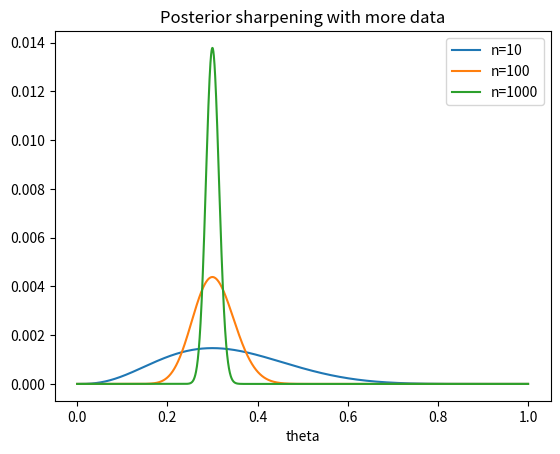
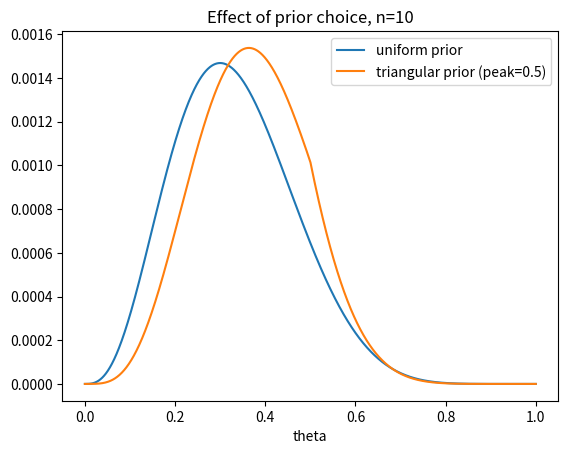

Here is the Python script that generated these plots, in order:
"""
Day 2 -- Grid Approximation
============================
Grid approximation for a Binomial likelihood with a continuous prior over
theta in [0, 1]. Much less scaffolding than Day 1 -- you're building every
piece of the pipeline yourself, and no formulas are given.

Run: python exercise.py
"""

import numpy as np
from scipy.stats import binom
import matplotlib.pyplot as plt


def make_grid(size: int) -> np.ndarray:
    """Return `size` evenly spaced points covering [0, 1], inclusive of both endpoints."""
    return np.linspace(0, 1, size)


def uniform_prior(grid: np.ndarray) -> np.ndarray:
    """
    Uniform prior density evaluated at every point in `grid`.
    Must sum to 1 across the grid points.
    """
    size = grid.size
    uniform_probability = 1/size
    return np.array([uniform_probability]*size)


def piecewise_line(peak: float, point: float) -> float:
    """Makes a piecewise line (a triangle) going from 0,1
    with a peak at a specified point 0 < point < 1."""
    arb_max = 1
    increasing_gradient = arb_max/peak
    decreasing_gradient = arb_max / (peak - 1)
    if point <= peak:
        return point * increasing_gradient
    else:
        return decreasing_gradient * (point - 1)


def normalise(vector: np.array) -> np.array:
    """Normalises a vector"""
    return vector / sum(vector)


def triangular_prior(grid: np.ndarray, peak: float = 0.5) -> np.ndarray:
    """
    A prior that rises linearly from 0 at theta=0 to a maximum at
    theta=`peak`, then falls linearly back to 0 at theta=1.
    Must sum to 1 across the grid points.
    """
    points = np.array([piecewise_line(peak, point) for point in grid])
    return normalise(points)


def binomial_likelihood(grid: np.ndarray, k: int, n: int) -> np.ndarray:
    """
    P(k successes in n trials | theta) for every theta in `grid`.
    Does NOT need to sum to 1 -- it's a likelihood over data, not a
    distribution over theta.
    """
    return np.array([
        binom.pmf(k, n, theta) for theta in grid
    ])


def grid_posterior(prior_vals: np.ndarray, likelihood_vals: np.ndarray) -> np.ndarray:
    """
    Combine a prior and a likelihood (both evaluated on the same grid,
    elementwise) into a posterior that sums to 1.
    """
    posterior = np.array([
        p_val * l_val for p_val, l_val in zip(prior_vals, likelihood_vals)
    ])
    return normalise(posterior)


def posterior_mean(grid: np.ndarray, posterior_vals: np.ndarray) -> float:
    """Expected value of theta under the posterior."""
    return sum([theta*posterior_theta for theta, posterior_theta in zip(grid, posterior_vals)])


def posterior_credible_interval(grid: np.ndarray, posterior_vals: np.ndarray, mass: float = 0.95) -> tuple:
    """
    Equal-tailed credible interval: (lower, upper) such that `mass`
    probability lies between them under the posterior. Use the cumulative
    sum of posterior_vals over the grid.
    """
    cumsum = np.array([sum(posterior_vals[:i]) for i in range(grid.size)])
    # we're given a mass, we have the cumulative sum of posteriors
    remaining_mass = 1 - mass
    # We want to discount the lower remaining_mass / 2 probs, and the upper remaining_mass / 2 which is anything greater than 1 - remaining_mass / 2
    lower_bound = remaining_mass / 2
    upper_bound = 1 - lower_bound

    # the first index where there's a value greater than the lower bound (searching from bottom)
    for i in range(len(cumsum)):
        if cumsum[i] >= lower_bound:
            lb = i
            break
    # the first index where there's a value less than the upper bound (searching from top)
    for i in range(len(cumsum[::-1])):
        if cumsum[i] <= upper_bound:
            ub = i
    return (grid[lb], grid[ub])


# n = 10
# dimension = 10_000
# grid = make_grid(dimension)
# likelihood = binomial_likelihood(grid, 3, n)
# prior = triangular_prior(grid, peak=0.6)
# posterior = grid_posterior(prior, likelihood)
# # grid = make_grid(dimension)
# plt.plot(grid, posterior, color='red')
# # plt.plot(grid, prior, color='green')
# plt.axvline(x=posterior_mean(grid, posterior))
# lb, ub = posterior_credible_interval(grid, posterior)
# plt.axvline(x=lb)
# plt.axvline(x=ub)
# plt.show()
# raise Exception


GRID_SIZE = 2000  # increase if your self-checks don't converge


def run(k: int, n: int, prior_fn=uniform_prior):
    grid = make_grid(GRID_SIZE)
    prior_vals = prior_fn(grid)
    lik_vals = binomial_likelihood(grid, k, n)
    post_vals = grid_posterior(prior_vals, lik_vals)
    return grid, post_vals


if __name__ == "__main__":
    from scipy import stats

    datasets = [(3, 10), (30, 100), (300, 1000)]
    means, stds = [], []

    for k, n in datasets:
        grid, post = run(k, n, uniform_prior)
        m = posterior_mean(grid, post)
        lo, hi = posterior_credible_interval(grid, post)
        std = np.sqrt(np.sum(post * (grid - m) ** 2))
        means.append(m)
        stds.append(std)
        print(
            f"k={k:>3}, n={n:>4}: mean={m:.4f}, 95% CI=({lo:.4f}, {hi:.4f}), std={std:.5f}")

    # --- self-check 1: smallest dataset vs. the known closed-form solution ---
    # (a uniform prior + binomial likelihood has an exact closed form --
    #  you'll properly derive and understand this on Day 3; for now it's
    #  just your ground truth)
    ref = stats.beta(1 + 3, 1 + 10 - 3)
    assert abs(means[0] - ref.mean()) < 0.01, (
        "Posterior mean doesn't match the analytic reference -- "
        "check grid resolution or normalization."
    )
    ref_lo, ref_hi = ref.interval(0.95)
    grid0, post0 = run(3, 10, uniform_prior)
    lo0, hi0 = posterior_credible_interval(grid0, post0)
    assert abs(lo0 - ref_lo) < 0.02 and abs(hi0 - ref_hi) < 0.02, (
        "Credible interval doesn't match the analytic reference."
    )

    # --- self-check 2: posterior should concentrate as n grows ---
    # std should shrink by roughly sqrt(10) each time n scales by 10x.
    # This can't be gamed by hard-coding a single return value -- it has
    # to hold across three independent runs of your own functions.
    expected_ratio = np.sqrt(10)
    ratio_1 = stds[0] / stds[1]
    ratio_2 = stds[1] / stds[2]
    assert abs(ratio_1 - expected_ratio) / expected_ratio < 0.15, (
        f"std didn't shrink as expected from n=10 to n=100 "
        f"(ratio={ratio_1:.2f}, expected ~{expected_ratio:.2f})"
    )
    assert abs(ratio_2 - expected_ratio) / expected_ratio < 0.15, (
        f"std didn't shrink as expected from n=100 to n=1000 "
        f"(ratio={ratio_2:.2f}, expected ~{expected_ratio:.2f})"
    )

    print("\nDay 2 core checks passed.")

    # --- plotting (uncomment once the checks above pass) ---
    import matplotlib.pyplot as plt

    plt.figure()
    for (k, n), label in zip(datasets, ["n=10", "n=100", "n=1000"]):
        grid, post = run(k, n, uniform_prior)
        plt.plot(grid, post, label=label)
    plt.legend()
    plt.xlabel("theta")
    plt.title("Posterior sharpening with more data")
    plt.show()

    grid_u, post_u = run(3, 10, uniform_prior)
    grid_t, post_t = run(3, 10, triangular_prior)
    plt.figure()
    plt.plot(grid_u, post_u, label="uniform prior")
    plt.plot(grid_t, post_t, label="triangular prior (peak=0.5)")
    plt.legend()
    plt.xlabel("theta")
    plt.title("Effect of prior choice, n=10")
    plt.show()
